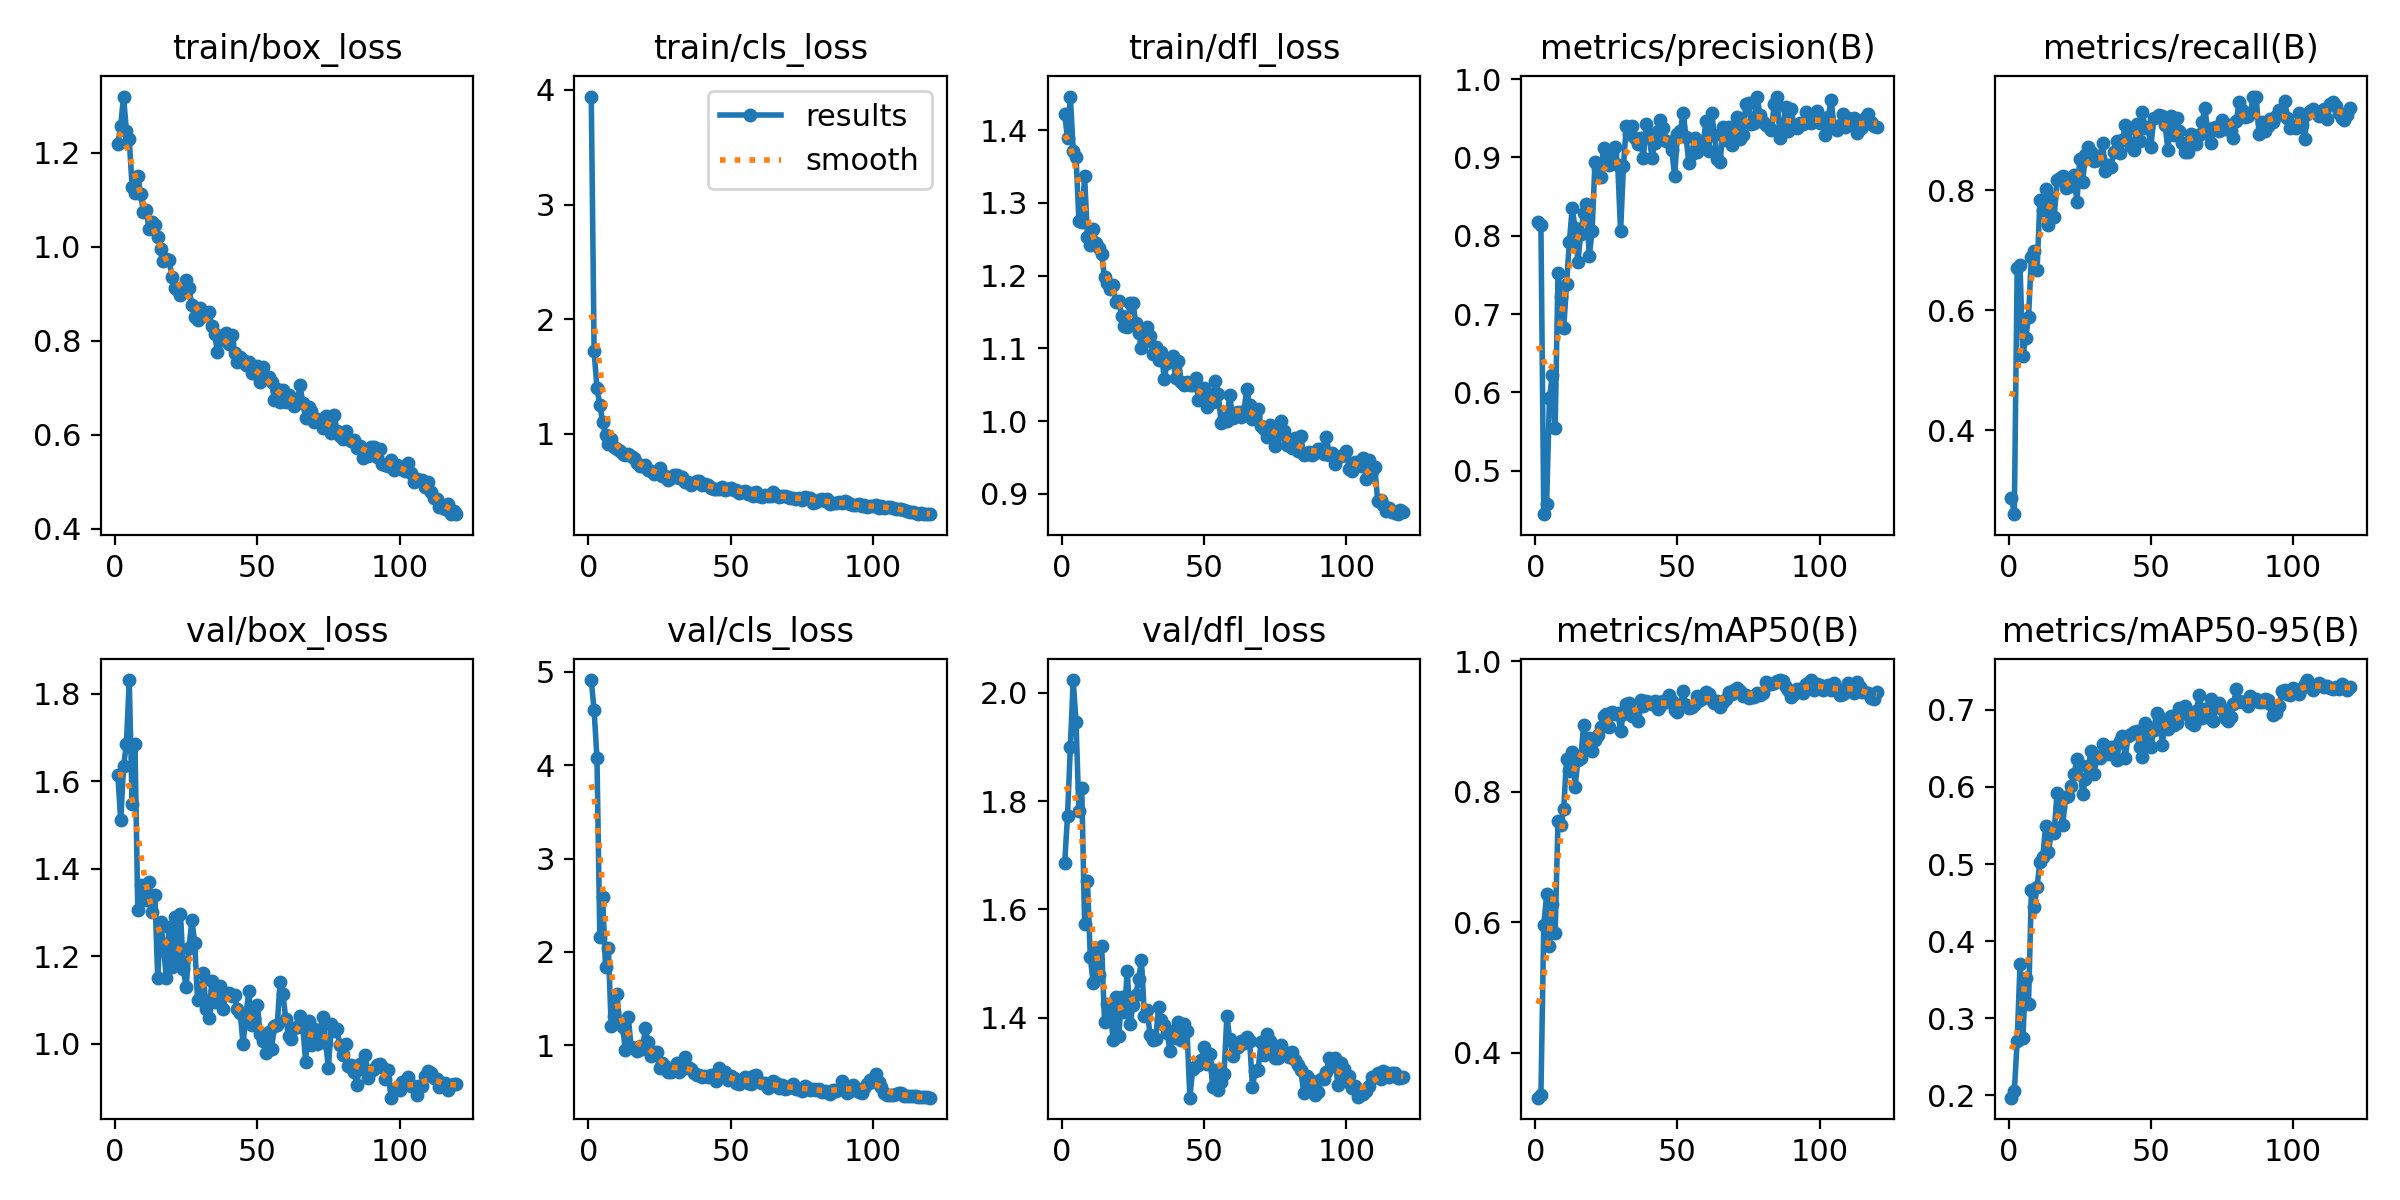

Values plotted in this chart, from the file beside it:
epoch, time, train/box_loss, train/cls_loss, train/dfl_loss, metrics/precision(B), metrics/recall(B), metrics/mAP50(B), metrics/mAP50-95(B), val/box_loss, val/cls_loss, val/dfl_loss, lr/pg0, lr/pg1, lr/pg2
1, 5.619, 1.22, 3.941, 1.421, 0.817, 0.2877, 0.3314, 0.1968, 1.613, 4.913, 1.685, 0.0005264, 0.0005264, 0.0005264
2, 8.149, 1.258, 1.721, 1.389, 0.8139, 0.2603, 0.335, 0.2049, 1.51, 4.587, 1.773, 0.001073, 0.001073, 0.001073
3, 10.52, 1.32, 1.4, 1.446, 0.4445, 0.6701, 0.5955, 0.2702, 1.634, 4.08, 1.901, 0.001611, 0.001611, 0.001611
4, 12.72, 1.246, 1.252, 1.371, 0.4576, 0.6747, 0.6429, 0.3702, 1.686, 2.162, 2.024, 0.001626, 0.001626, 0.001626
5, 15.09, 1.229, 1.108, 1.363, 0.5923, 0.5233, 0.564, 0.2747, 1.832, 2.589, 1.946, 0.001612, 0.001612, 0.001612
6, 17.21, 1.128, 0.9867, 1.275, 0.6223, 0.5532, 0.6287, 0.3525, 1.547, 1.841, 1.782, 0.001598, 0.001598, 0.001598
7, 19.35, 1.114, 0.9111, 1.274, 0.5539, 0.5892, 0.5834, 0.3187, 1.684, 2.039, 1.825, 0.001584, 0.001584, 0.001584
8, 21.4, 1.15, 0.9561, 1.336, 0.7526, 0.6892, 0.7548, 0.4666, 1.306, 1.208, 1.573, 0.001571, 0.001571, 0.001571
9, 23.59, 1.112, 0.8882, 1.254, 0.7222, 0.6991, 0.7494, 0.4448, 1.362, 1.315, 1.653, 0.001557, 0.001557, 0.001557
10, 25.69, 1.073, 0.8711, 1.242, 0.6816, 0.6666, 0.7735, 0.4706, 1.349, 1.552, 1.513, 0.001543, 0.001543, 0.001543
11, 27.97, 1.078, 0.853, 1.263, 0.7377, 0.7839, 0.8505, 0.5032, 1.328, 1.239, 1.464, 0.001529, 0.001529, 0.001529
12, 30.04, 1.037, 0.8268, 1.245, 0.7922, 0.7668, 0.8325, 0.5094, 1.368, 1.199, 1.525, 0.001516, 0.001516, 0.001516
13, 32.08, 1.054, 0.8194, 1.238, 0.8353, 0.8023, 0.8618, 0.5487, 1.301, 0.9451, 1.478, 0.001502, 0.001502, 0.001502
14, 34.17, 1.047, 0.8229, 1.229, 0.81, 0.741, 0.8072, 0.5157, 1.341, 1.3, 1.533, 0.001488, 0.001488, 0.001488
15, 36.4, 1.02, 0.8057, 1.198, 0.7664, 0.7869, 0.849, 0.5414, 1.149, 0.985, 1.392, 0.001474, 0.001474, 0.001474
16, 38.64, 0.9957, 0.7914, 1.19, 0.8025, 0.7544, 0.8516, 0.5404, 1.279, 0.9741, 1.425, 0.001461, 0.001461, 0.001461
17, 40.66, 0.9698, 0.7465, 1.181, 0.8284, 0.8172, 0.9021, 0.5918, 1.227, 0.9383, 1.42, 0.001447, 0.001447, 0.001447
18, 42.91, 0.973, 0.72, 1.187, 0.841, 0.8202, 0.8688, 0.5739, 1.15, 0.9958, 1.359, 0.001433, 0.001433, 0.001433
19, 44.93, 0.9729, 0.7242, 1.164, 0.7747, 0.8234, 0.8834, 0.5501, 1.266, 0.9627, 1.437, 0.001419, 0.001419, 0.001419
20, 46.94, 0.9351, 0.7265, 1.166, 0.8059, 0.8034, 0.8621, 0.5872, 1.176, 1.183, 1.366, 0.001406, 0.001406, 0.001406
21, 48.97, 0.9115, 0.6873, 1.145, 0.8944, 0.8071, 0.8802, 0.5887, 1.289, 1.031, 1.437, 0.001392, 0.001392, 0.001392
22, 51.4, 0.9087, 0.676, 1.131, 0.8868, 0.8065, 0.8878, 0.6018, 1.182, 0.888, 1.41, 0.001378, 0.001378, 0.001378
23, 53.77, 0.898, 0.6499, 1.13, 0.8754, 0.8253, 0.8989, 0.6165, 1.297, 0.9252, 1.486, 0.001364, 0.001364, 0.001364
24, 55.95, 0.9124, 0.6591, 1.162, 0.9119, 0.7803, 0.916, 0.636, 1.17, 0.9274, 1.388, 0.001351, 0.001351, 0.001351
25, 58.1, 0.9296, 0.6992, 1.163, 0.9085, 0.8513, 0.9199, 0.6286, 1.129, 0.7575, 1.423, 0.001337, 0.001337, 0.001337
26, 60.18, 0.9116, 0.6339, 1.134, 0.8899, 0.8136, 0.9002, 0.5904, 1.219, 0.814, 1.441, 0.001323, 0.001323, 0.001323
27, 62.22, 0.8763, 0.6305, 1.122, 0.9039, 0.8581, 0.9221, 0.6109, 1.283, 0.7752, 1.472, 0.001309, 0.001309, 0.001309
28, 64.48, 0.8499, 0.5989, 1.1, 0.9133, 0.8721, 0.9199, 0.6268, 1.231, 0.7198, 1.506, 0.001296, 0.001296, 0.001296
29, 66.48, 0.8448, 0.6184, 1.109, 0.8898, 0.863, 0.9207, 0.6466, 1.099, 0.7124, 1.403, 0.001282, 0.001282, 0.001282
30, 68.54, 0.8703, 0.6412, 1.13, 0.8055, 0.8487, 0.8938, 0.6168, 1.102, 0.7402, 1.413, 0.001268, 0.001268, 0.001268
31, 70.86, 0.8536, 0.6463, 1.117, 0.8889, 0.8503, 0.9202, 0.6392, 1.162, 0.8155, 1.368, 0.001254, 0.001254, 0.001254
32, 73.42, 0.8574, 0.6159, 1.093, 0.9403, 0.8539, 0.9355, 0.6376, 1.079, 0.7108, 1.358, 0.001241, 0.001241, 0.001241
33, 75.63, 0.8604, 0.6236, 1.102, 0.9293, 0.8782, 0.9366, 0.656, 1.059, 0.7444, 1.361, 0.001227, 0.001227, 0.001227
34, 77.79, 0.8316, 0.5829, 1.084, 0.9396, 0.8312, 0.9162, 0.6449, 1.144, 0.873, 1.419, 0.001213, 0.001213, 0.001213
35, 80.14, 0.8138, 0.5784, 1.095, 0.9244, 0.8423, 0.9212, 0.6431, 1.094, 0.7684, 1.395, 0.001199, 0.001199, 0.001199
36, 82.52, 0.7766, 0.5569, 1.058, 0.917, 0.8385, 0.9083, 0.6522, 1.13, 0.7419, 1.387, 0.001186, 0.001186, 0.001186
37, 84.84, 0.8093, 0.5687, 1.08, 0.9251, 0.8634, 0.9412, 0.6514, 1.131, 0.7083, 1.371, 0.001172, 0.001172, 0.001172
38, 87.21, 0.8012, 0.5899, 1.085, 0.8988, 0.8813, 0.9314, 0.6348, 1.079, 0.6796, 1.339, 0.001158, 0.001158, 0.001158
39, 90.11, 0.8158, 0.5877, 1.089, 0.9429, 0.8609, 0.9398, 0.6599, 1.116, 0.6851, 1.376, 0.001144, 0.001144, 0.001144
40, 92.47, 0.7936, 0.5527, 1.059, 0.9299, 0.8835, 0.9372, 0.6662, 1.115, 0.6638, 1.363, 0.001131, 0.001131, 0.001131
41, 94.67, 0.8121, 0.5603, 1.083, 0.8992, 0.9075, 0.9347, 0.638, 1.108, 0.672, 1.392, 0.001117, 0.001117, 0.001117
42, 96.78, 0.7743, 0.5572, 1.054, 0.918, 0.9009, 0.9398, 0.6663, 1.111, 0.6587, 1.358, 0.001103, 0.001103, 0.001103
43, 98.85, 0.7542, 0.5309, 1.049, 0.9339, 0.8729, 0.9266, 0.6689, 1.079, 0.6823, 1.388, 0.001089, 0.001089, 0.001089
44, 101.2, 0.7643, 0.5218, 1.054, 0.9483, 0.8667, 0.932, 0.6707, 1.069, 0.6818, 1.375, 0.001076, 0.001076, 0.001076
45, 103.8, 0.7587, 0.5229, 1.05, 0.9377, 0.9107, 0.9391, 0.6726, 0.9992, 0.6143, 1.252, 0.001062, 0.001062, 0.001062
46, 105.9, 0.7484, 0.5191, 1.049, 0.9204, 0.882, 0.9374, 0.6524, 1.064, 0.7623, 1.305, 0.001048, 0.001048, 0.001048
47, 108, 0.754, 0.5363, 1.059, 0.9194, 0.9294, 0.9488, 0.6391, 1.119, 0.6793, 1.311, 0.001034, 0.001034, 0.001034
48, 110.4, 0.7323, 0.5085, 1.029, 0.9088, 0.9026, 0.9391, 0.6836, 1.044, 0.7198, 1.312, 0.001021, 0.001021, 0.001021
49, 112.5, 0.7322, 0.5225, 1.031, 0.8759, 0.9044, 0.9262, 0.657, 1.059, 0.627, 1.322, 0.001007, 0.001007, 0.001007
50, 114.6, 0.7464, 0.5248, 1.046, 0.9301, 0.8714, 0.9232, 0.6519, 1.089, 0.6679, 1.345, 0.0009931, 0.0009931, 0.0009931
51, 116.9, 0.7114, 0.5131, 1.019, 0.9341, 0.9207, 0.934, 0.6743, 1.022, 0.6509, 1.314, 0.0009794, 0.0009794, 0.0009794
52, 118.9, 0.7444, 0.514, 1.037, 0.9572, 0.9212, 0.9545, 0.6957, 1.007, 0.5925, 1.333, 0.0009656, 0.0009656, 0.0009656
53, 121, 0.7229, 0.4886, 1.026, 0.9259, 0.9254, 0.933, 0.6904, 0.9774, 0.5839, 1.271, 0.0009519, 0.0009519, 0.0009519
54, 123, 0.7226, 0.492, 1.055, 0.8932, 0.9235, 0.9292, 0.6551, 1.027, 0.6255, 1.303, 0.0009381, 0.0009381, 0.0009381
55, 125, 0.7116, 0.5059, 1.037, 0.9047, 0.9087, 0.9296, 0.6837, 0.9864, 0.6595, 1.266, 0.0009244, 0.0009244, 0.0009244
56, 127, 0.6747, 0.4807, 0.9977, 0.9248, 0.8663, 0.9349, 0.675, 1.039, 0.5923, 1.28, 0.0009106, 0.0009106, 0.0009106
57, 129.4, 0.6968, 0.4851, 1.004, 0.9064, 0.9232, 0.9469, 0.6916, 1.042, 0.5902, 1.295, 0.0008968, 0.0008968, 0.0008968
58, 131.5, 0.6693, 0.4549, 1.001, 0.919, 0.8911, 0.9408, 0.6801, 1.141, 0.676, 1.403, 0.0008831, 0.0008831, 0.0008831
59, 133.5, 0.6955, 0.4967, 1.036, 0.9159, 0.9191, 0.9443, 0.683, 1.114, 0.6776, 1.361, 0.0008693, 0.0008693, 0.0008693
60, 135.9, 0.6685, 0.4612, 1.004, 0.9464, 0.8981, 0.953, 0.7025, 1.057, 0.6126, 1.328, 0.0008556, 0.0008556, 0.0008556
... 60 more rows
